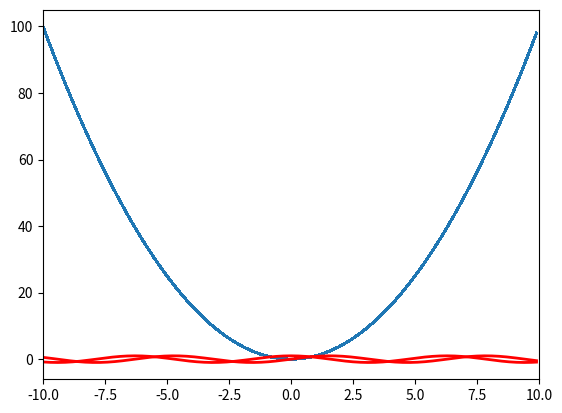

The script that saved this image:
'''
Matplotlib学习
http://old.sebug.net/paper/books/scipydoc/matplotlib_intro.html#id5
'''
import numpy as np
import matplotlib.pyplot as plt
import matplotlib.pylab as plb
import matplotlib
'''
x = np.linspace(0,10,1000)
y = np.sin(x)
z = np.cos(x**2)

plt.figure(figsize=(8,4))                   # 创建一个绘图对象,并设置为当前的绘图对象
plt.plot(x,y,label="$sin(x)$",color='red',linewidth=2)      # label:给曲线设置名字,加上$会调用内置的latex引擎绘制数学公式,最后会在legen中显示linewidth:指定曲线宽度
plt.plot(x,z,"b--",label="$cos(x^2)$")   # b代表蓝色 --表示虚线  输入plt.plot? 可以查看格式化字符串详细配置
plt.xlabel("Time(s)")
plt.ylabel("Volt")
plt.title("Pyplot First Demo")
plt.ylim((-1.2,1.2))                        # y轴取值范围
plt.xlim(0,10)                              # x轴取值范围
plt.legend()                                # 显示图示
plt.show()

print(matplotlib.rcParams["savefig.dpi"])
'''
# 5.1.1 配置属性

x = np.arange(-10,10,0.1)
line , = plt.plot(x,x*x)            # plot返回一个列表，通过line,获取其第一个元素
line.set_antialiased(False)         # 调用Line2D对象的set_*方法设置属性值,调用Line2D对象line的set_antialiased方法，关闭对象的反锯齿效果
lines = plt.plot(x,np.sin(x),x,np.cos(x))   # 同时绘制sin和cos两条曲线，lines是一个有两个Line2D对象的列表
plt.setp(lines,color="r",linewidth=2.0)     # 调用setp函数同时配置多个Line2D对象的多个属性值
plt.xlim(-10,10)
# plt.show()

# print(plt.getp(lines[1]))                  # 不指定属性名,获取曲线的所有属性
print(plt.getp(lines[0],'color'))          # 指定属性名获取属性值
'''
Figure对象有一个axes属性，其值为AxesSubplot对象的列表，
每个AxesSubplot对象代表图表中的一个子图，前面所绘制的图表只包含一个子图，当前子图也可以通过plt.gca获得：
'''
f = plt.gcf()    # matplotlib的整个图表为一个Figure对象，此对象在调用plt.figure函数时返回，我们也可以通过plt.gcf函数获取当前的绘图对象：
print(plt.getp(f,"axes"))
print(plt.gca())

alllines = plt.getp(plt.gca(),'lines')
print(alllines)
print(alllines[0] == line)
plt.show()
